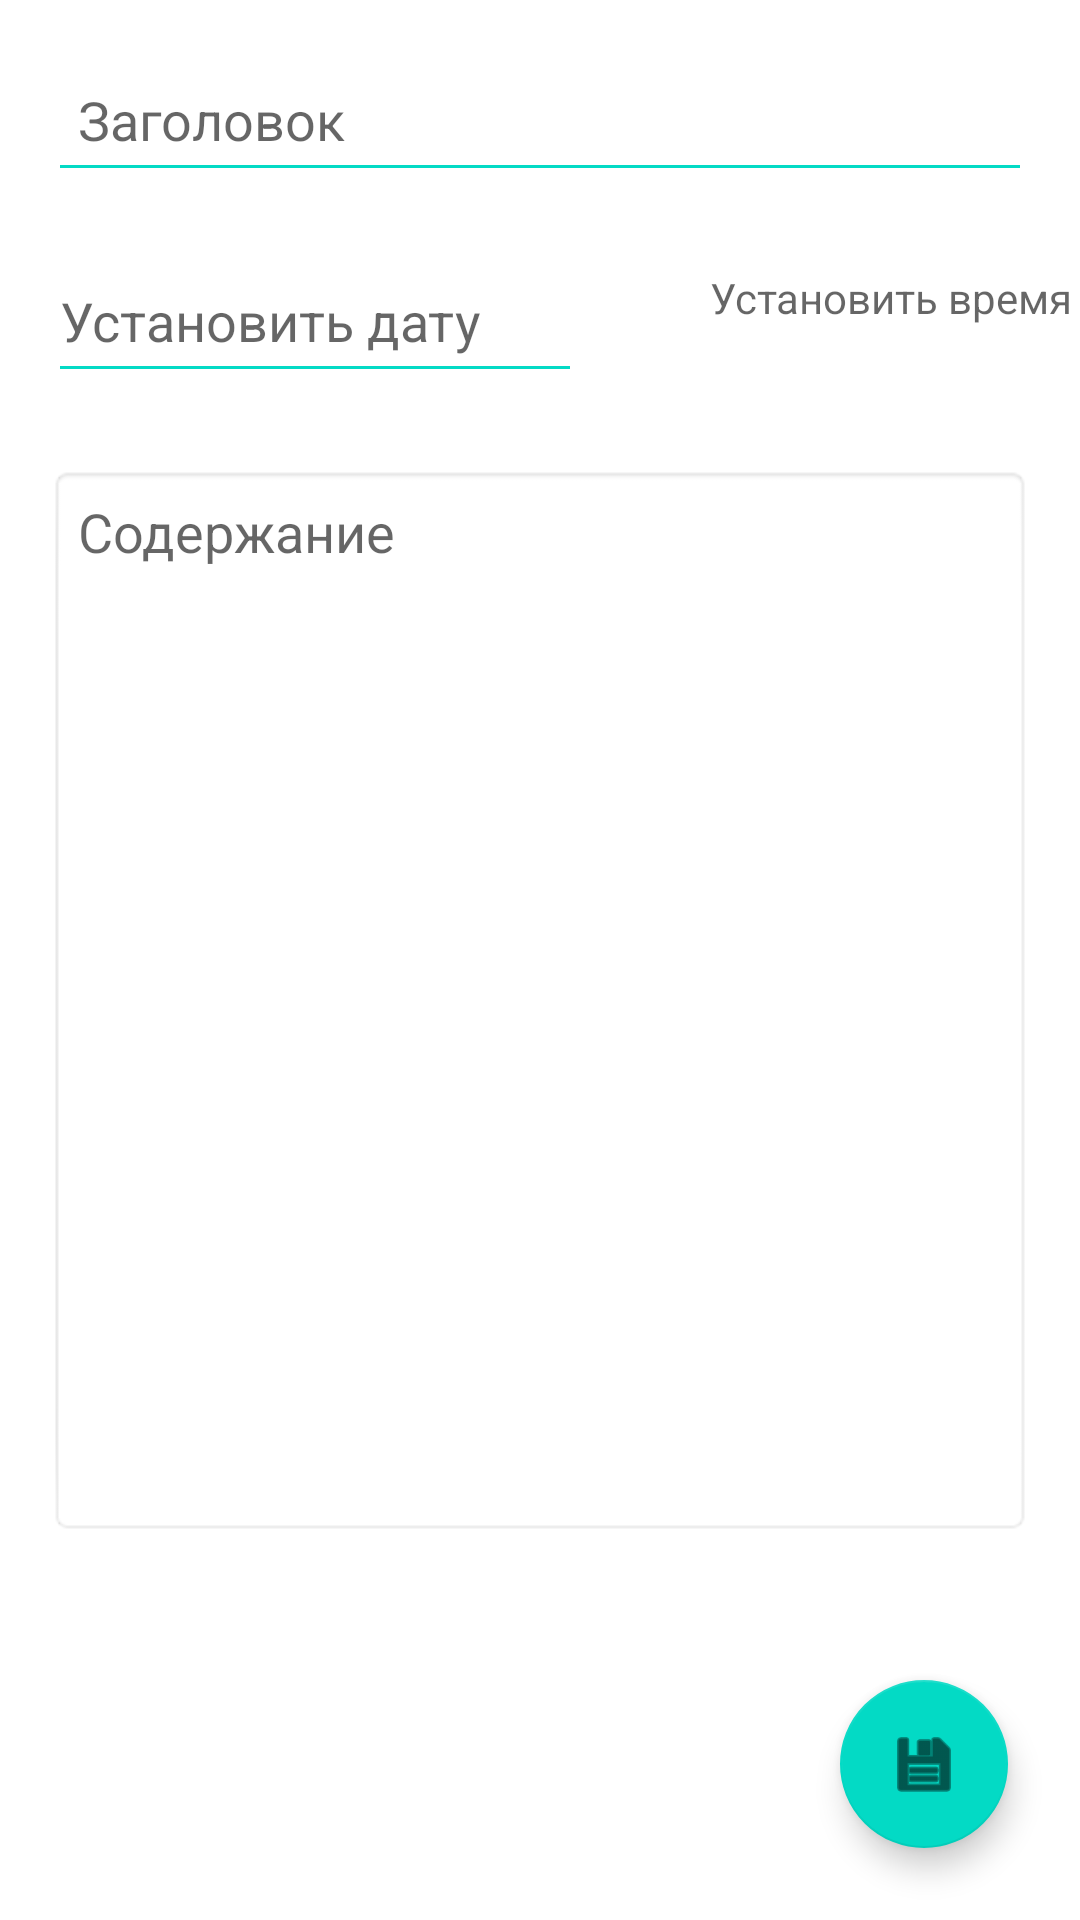

This screen was rendered from an Android layout file. Write that file and the resources it references.
<!-- AndroidManifest.xml: activity theme Theme.Note_Application_Neko_ru.EditActivity -->
<!-- res/layout/activity_task_edit.xml -->
<?xml version="1.0" encoding="utf-8"?>
<androidx.constraintlayout.widget.ConstraintLayout xmlns:android="http://schemas.android.com/apk/res/android"
    xmlns:app="http://schemas.android.com/apk/res-auto"
    xmlns:tools="http://schemas.android.com/tools"
    android:layout_width="match_parent"
    android:layout_height="match_parent"
    android:background="@color/white"
    tools:context=".TaskEditActivity">


    <EditText
        android:id="@+id/task_description"
        android:layout_width="0dp"
        android:layout_height="0dp"
        android:layout_marginTop="24dp"
        android:layout_marginBottom="128dp"
        android:background="@android:drawable/editbox_background"
        android:ems="10"
        android:gravity="top"
        android:hint="@string/Description"
        android:inputType="textMultiLine"
        android:padding="10dp"
        app:layout_constraintBottom_toBottomOf="parent"
        app:layout_constraintEnd_toEndOf="@+id/task_title"
        app:layout_constraintHorizontal_bias="0.0"
        app:layout_constraintStart_toStartOf="@+id/task_title"
        app:layout_constraintTop_toBottomOf="@+id/task_date" />

    <EditText
        android:id="@+id/task_title"
        android:layout_width="0dp"
        android:layout_height="wrap_content"
        android:layout_marginStart="16dp"
        android:layout_marginTop="16dp"
        android:layout_marginEnd="16dp"
        android:ems="10"
        android:hint="@string/Note_title"
        android:inputType="textPersonName"
        android:minHeight="48dp"

        android:padding="10dp"
        app:layout_constraintEnd_toEndOf="parent"
        app:layout_constraintStart_toStartOf="parent"
        app:layout_constraintTop_toTopOf="parent" />

    <EditText
        android:id="@+id/task_date"
        android:layout_width="178dp"
        android:layout_height="51dp"
        android:layout_marginTop="16dp"
        android:contextClickable="false"
        android:drawableLeft="@drawable/ic_baseline_calendar_today_24"
        android:ems="10"
        android:freezesText="false"
        android:hint="Установить дату"
        android:inputType="date"
        android:minHeight="48dp"
        android:textIsSelectable="true"
        app:layout_constraintStart_toStartOf="@+id/task_description"
        app:layout_constraintTop_toBottomOf="@+id/task_title"
        tools:ignore="SpeakableTextPresentCheck" />

    <com.google.android.material.floatingactionbutton.FloatingActionButton
        android:id="@+id/add_task_button"
        android:layout_width="wrap_content"
        android:layout_height="wrap_content"
        android:layout_marginEnd="24dp"
        android:layout_marginBottom="24dp"
        android:clickable="true"
        android:onClick="OnClickAdd"
        app:layout_constraintBottom_toBottomOf="parent"
        app:layout_constraintEnd_toEndOf="parent"
        app:srcCompat="@android:drawable/ic_menu_save"
        tools:ignore="SpeakableTextPresentCheck" />

    <TextView
        android:id="@+id/task_timepicker"
        android:layout_width="142dp"
        android:layout_height="32dp"
        android:layout_marginStart="32dp"
        android:layout_marginTop="16dp"
        android:drawableStart="@drawable/datepicker_icon2"
        android:hint="Установить время"
        android:textAlignment="center"
        app:layout_constraintBottom_toBottomOf="@+id/task_date"
        app:layout_constraintStart_toEndOf="@+id/task_date"
        app:layout_constraintTop_toBottomOf="@+id/task_title" />

</androidx.constraintlayout.widget.ConstraintLayout>
<!-- resources referenced by this layout -->
<resources>
  <color name="white">#FFFFFF</color>
  <string name="Description">Содержание</string>
  <string name="Note_title">Заголовок</string>
  <style name="Theme.Note_Application_Neko_ru.EditActivity" parent="Theme.MaterialComponents.DayNight.DarkActionBar">
          
          <item name="colorPrimary">@color/purple_500</item>
          <item name="colorPrimaryVariant">@color/purple_700</item>
          <item name="colorOnPrimary">@color/white</item>
          
          <item name="colorSecondary">@color/teal_200</item>
          <item name="android:textColorSecondary">@color/teal_200</item>
          <item name="colorSecondaryVariant">@color/teal_700</item>
          <item name="colorOnSecondary">@color/black</item>
          
          <item name="android:statusBarColor">@color/purple_700</item>
          
      </style>
  <color name="purple_500">#FF6200EE</color>
  <color name="purple_700">#FF3700B3</color>
  <color name="teal_200">#FF03DAC5</color>
  <color name="teal_700">#FF018786</color>
  <color name="black">#FF000000</color>
</resources>
